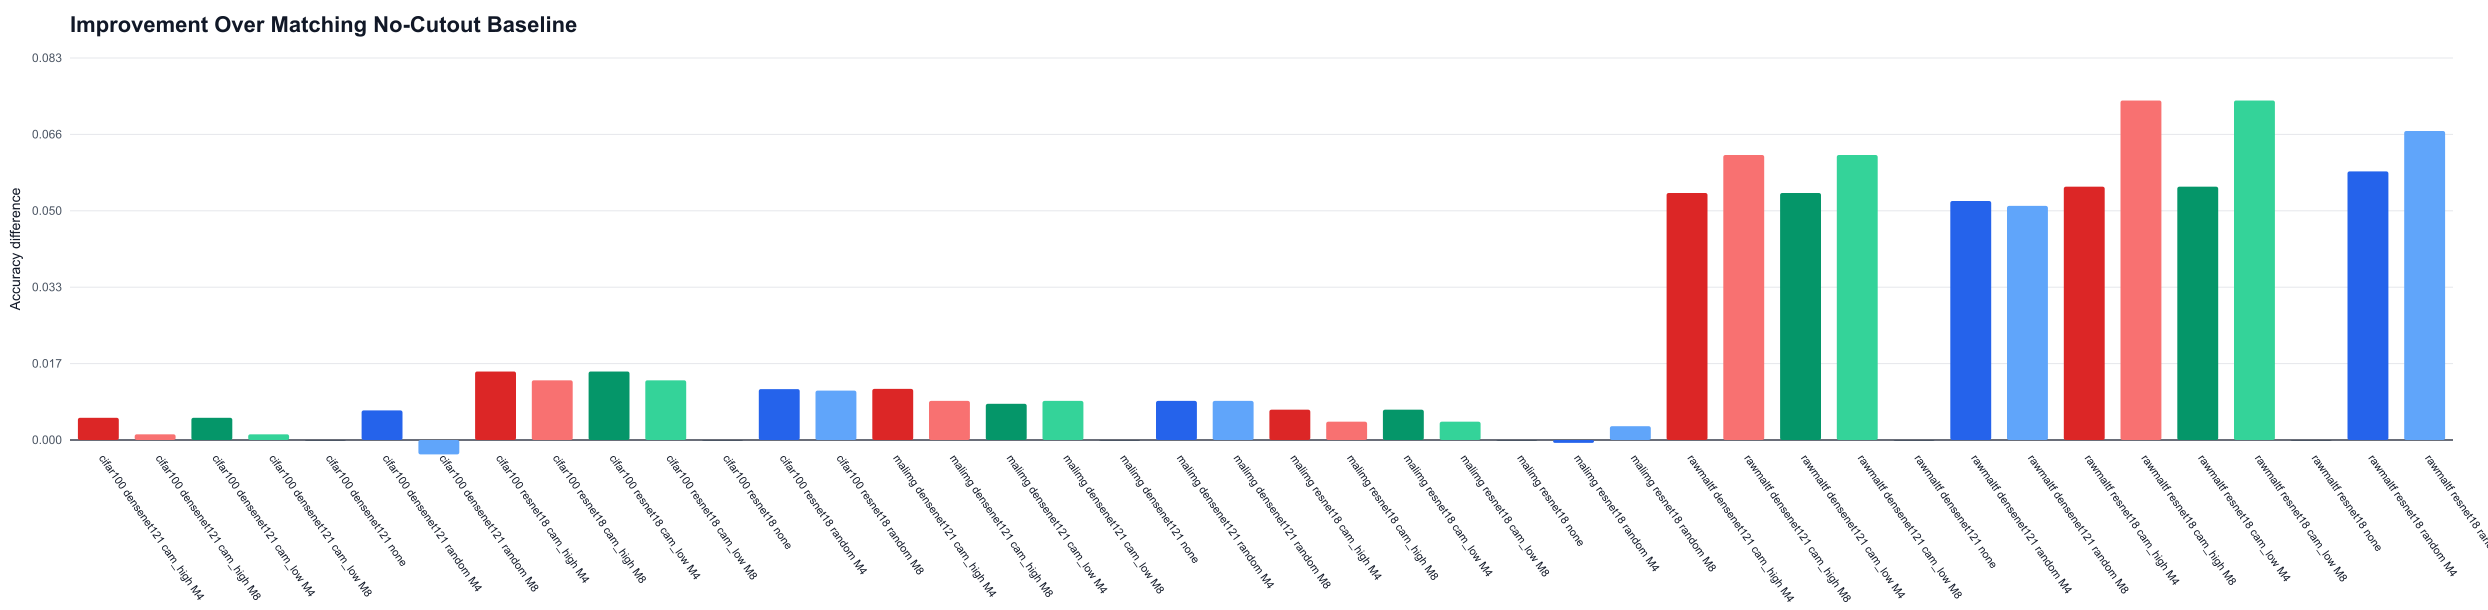

Source data for this figure (header and first rows):
dataset_folder, model_folder, run_name, condition, improvement_over_none
cifar100, densenet121, densenet121_seed42_cam_high_M4_area0.1, cam_high M4, 0.004791
cifar100, densenet121, densenet121_seed42_cam_high_M8_area0.1, cam_high M8, 0.00124
cifar100, densenet121, densenet121_seed42_cam_low_M4_area0.1, cam_low M4, 0.004791
cifar100, densenet121, densenet121_seed42_cam_low_M8_area0.1, cam_low M8, 0.00124
cifar100, densenet121, densenet121_seed42_none, none, 0
cifar100, densenet121, densenet121_seed42_random_M4_area0.1, random M4, 0.006399
cifar100, densenet121, densenet121_seed42_random_M8_area0.1, random M8, -0.003114
cifar100, resnet18, resnet18_seed42_cam_high_M4_area0.1, cam_high M4, 0.0148
cifar100, resnet18, resnet18_seed42_cam_high_M8_area0.1, cam_high M8, 0.0129
cifar100, resnet18, resnet18_seed42_cam_low_M4_area0.1, cam_low M4, 0.0148
cifar100, resnet18, resnet18_seed42_cam_low_M8_area0.1, cam_low M8, 0.0129
cifar100, resnet18, resnet18_seed42_none, none, 0
cifar100, resnet18, resnet18_seed42_random_M4_area0.1, random M4, 0.01098
cifar100, resnet18, resnet18_seed42_random_M8_area0.1, random M8, 0.01067
malimg, densenet121, densenet121_seed42_cam_high_M4_area0.1, cam_high M4, 0.01104
malimg, densenet121, densenet121_seed42_cam_high_M8_area0.1, cam_high M8, 0.008449
malimg, densenet121, densenet121_seed42_cam_low_M4_area0.1, cam_low M4, 0.007813
malimg, densenet121, densenet121_seed42_cam_low_M8_area0.1, cam_low M8, 0.008449
malimg, densenet121, densenet121_seed42_none, none, 0
malimg, densenet121, densenet121_seed42_random_M4_area0.1, random M4, 0.008449
malimg, densenet121, densenet121_seed42_random_M8_area0.1, random M8, 0.008449
malimg, resnet18, resnet18_seed42_cam_high_M4_area0.1, cam_high M4, 0.00654
malimg, resnet18, resnet18_seed42_cam_high_M8_area0.1, cam_high M8, 0.00395
malimg, resnet18, resnet18_seed42_cam_low_M4_area0.1, cam_low M4, 0.00654
malimg, resnet18, resnet18_seed42_cam_low_M8_area0.1, cam_low M8, 0.00395
malimg, resnet18, resnet18_seed42_none, none, 0
malimg, resnet18, resnet18_seed42_random_M4_area0.1, random M4, -0.000636
malimg, resnet18, resnet18_seed42_random_M8_area0.1, random M8, 0.002974
rawmaltf, densenet121, densenet121_seed42_cam_high_M4_area0.1, cam_high M4, 0.05335
rawmaltf, densenet121, densenet121_seed42_cam_high_M8_area0.1, cam_high M8, 0.06155
rawmaltf, densenet121, densenet121_seed42_cam_low_M4_area0.1, cam_low M4, 0.05335
rawmaltf, densenet121, densenet121_seed42_cam_low_M8_area0.1, cam_low M8, 0.06155
rawmaltf, densenet121, densenet121_seed42_none, none, 0
rawmaltf, densenet121, densenet121_seed42_random_M4_area0.1, random M4, 0.05161
rawmaltf, densenet121, densenet121_seed42_random_M8_area0.1, random M8, 0.05056
rawmaltf, resnet18, resnet18_seed42_cam_high_M4_area0.1, cam_high M4, 0.05471
rawmaltf, resnet18, resnet18_seed42_cam_high_M8_area0.1, cam_high M8, 0.07333
rawmaltf, resnet18, resnet18_seed42_cam_low_M4_area0.1, cam_low M4, 0.05471
rawmaltf, resnet18, resnet18_seed42_cam_low_M8_area0.1, cam_low M8, 0.07333
rawmaltf, resnet18, resnet18_seed42_none, none, 0
rawmaltf, resnet18, resnet18_seed42_random_M4_area0.1, random M4, 0.05802
rawmaltf, resnet18, resnet18_seed42_random_M8_area0.1, random M8, 0.06675
